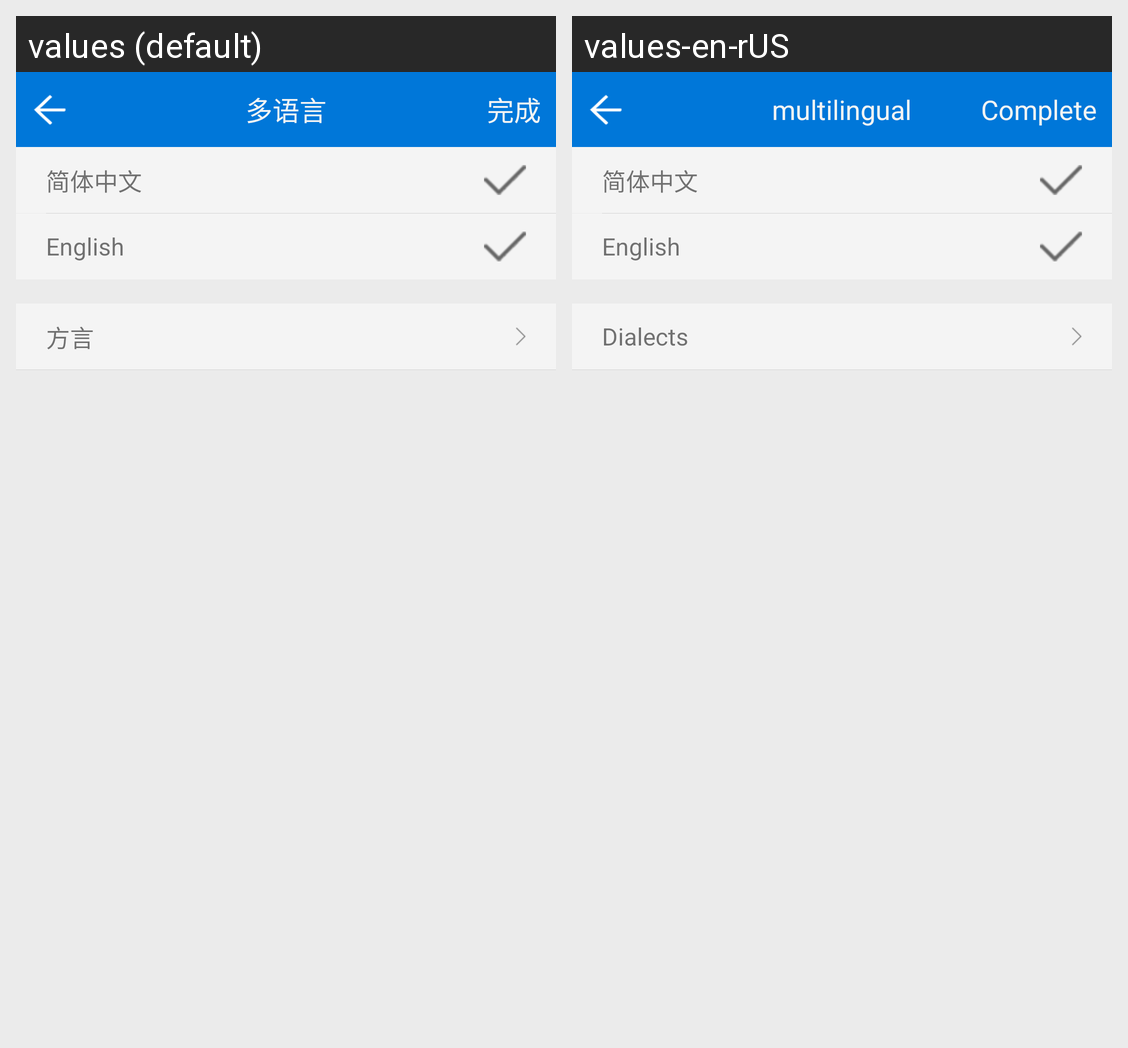

Locale-by-locale string values for the Android screen shown in this grid:
Android screen res/layout/my_center_multilingual.xml rendered under 2 locales, left to right: values (default), values-en-rUS. Device: Nexus 5 (rendered at 1080×1920; each locale shown at half size, 540×960, under a caption strip naming it); theme AppTheme.
Strings drawn on this screen, with the default value and each locale's value (text and hints the layout hard-codes, and strings that could not be matched under every locale, appear in the picture but are not listed):

multilingual
  values: 多语言
  values-en-rUS: multilingual

complete
  values: 完成
  values-en-rUS: Complete

set_fangyan
  values: 方言
  values-en-rUS: Dialects
